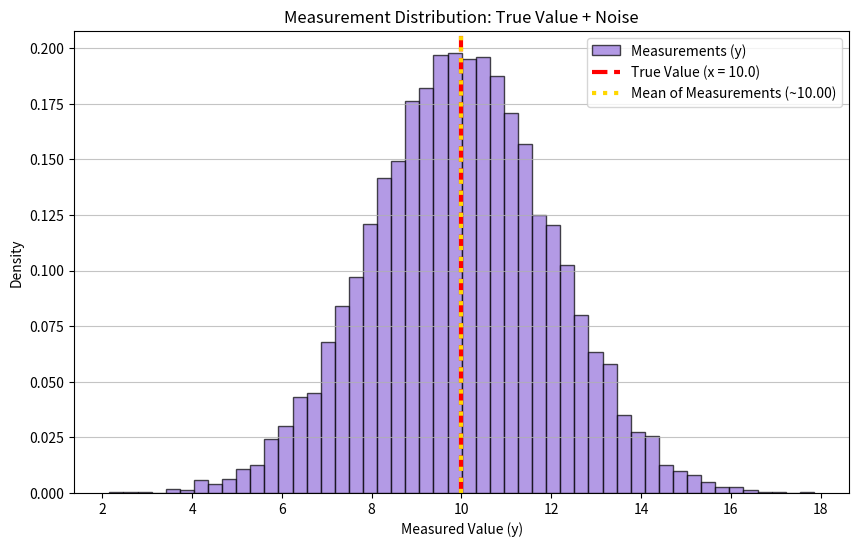

Generate this figure with matplotlib:
#Simulate true value x = 10
#generate measurements y = x+noise
#plot measurement distribution 

import numpy as np
import matplotlib.pyplot as plt

n_samples = 10000
np.random.seed(42)

true_x = 10.0

noise_std = 2.0
noise = np.random.normal(loc=0.0, scale=noise_std, size=n_samples)

measurements_y = true_x + noise

plt.figure(figsize=(10, 6))

plt.hist(measurements_y, bins=50, density=True, alpha=0.7, color='mediumpurple', edgecolor='black', label='Measurements (y)')

plt.axvline(x=true_x, color='red', linestyle='--', linewidth=3, label=f'True Value (x = {true_x})')

mean_y = np.mean(measurements_y)
plt.axvline(x=mean_y, color='gold', linestyle=':', linewidth=3, label=f'Mean of Measurements (~{mean_y:.2f})')

plt.title('Measurement Distribution: True Value + Noise')
plt.xlabel('Measured Value (y)')
plt.ylabel('Density')
plt.legend()
plt.grid(axis='y', alpha=0.75)

"""
Discussion: True Value vs. Measurements

1. True Value (x): This is the exact, underlying state of the system we want 
   to know (x = 10.0). It is deterministic and constant.
   
2. Measurements (y): In the real world, sensors are imperfect. Every reading (y) 
   is a combination of the true value and random noise (y = x + noise).
   
3. Measurement Distribution: Because the noise is random (Gaussian), the 
   measurements form a bell curve centered around the true value. Some readings 
   are higher than 10, some are lower.
   
4. The Power of Averaging: If we only take one measurement, we might get 12.5 
   or 7.1, which is highly inaccurate. However, because the noise is centered 
   at 0 (zero-mean), taking many measurements and averaging them (the yellow 
   dotted line) brings us extremely close to the true value (the red dashed line).
"""

plt.show()
